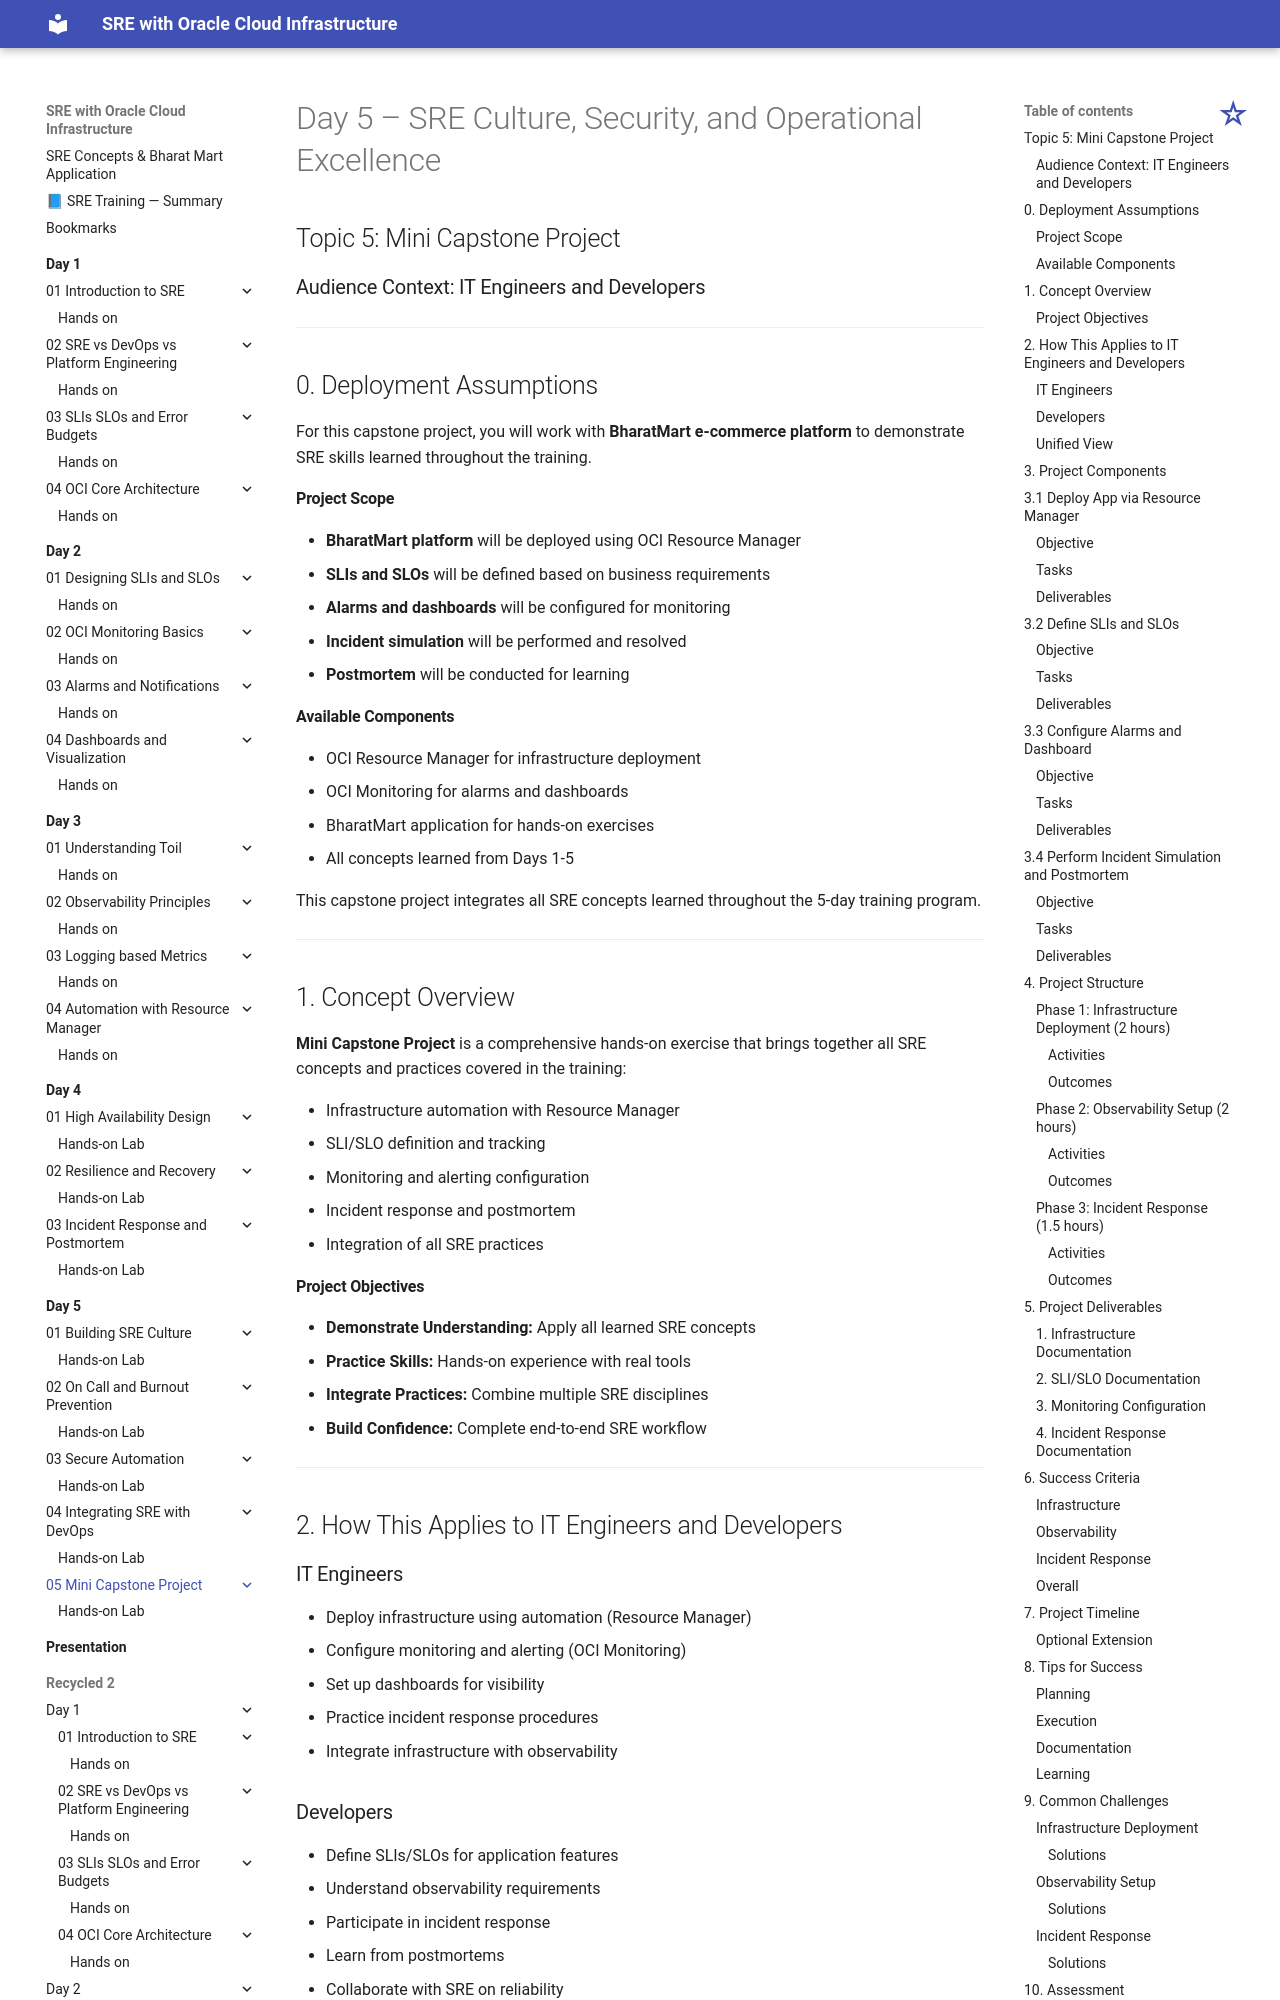

repository: atingupta2006/oci-sre-dec-25 · page: Day-5/05-Mini-Capstone-Project/index.html · generator: mkdocs

# Day 5 – SRE Culture, Security, and Operational Excellence

## Topic 5: Mini Capstone Project



### Audience Context: IT Engineers and Developers

---

## 0. Deployment Assumptions

For this capstone project, you will work with **BharatMart e-commerce platform** to demonstrate SRE skills learned throughout the training.

#### Project Scope
* **BharatMart platform** will be deployed using OCI Resource Manager
* **SLIs and SLOs** will be defined based on business requirements
* **Alarms and dashboards** will be configured for monitoring
* **Incident simulation** will be performed and resolved
* **Postmortem** will be conducted for learning

#### Available Components
* OCI Resource Manager for infrastructure deployment
* OCI Monitoring for alarms and dashboards
* BharatMart application for hands-on exercises
* All concepts learned from Days 1-5

This capstone project integrates all SRE concepts learned throughout the 5-day training program.

---

## 1. Concept Overview

**Mini Capstone Project** is a comprehensive hands-on exercise that brings together all SRE concepts and practices covered in the training:

* Infrastructure automation with Resource Manager
* SLI/SLO definition and tracking
* Monitoring and alerting configuration
* Incident response and postmortem
* Integration of all SRE practices

#### Project Objectives

* **Demonstrate Understanding:** Apply all learned SRE concepts
* **Practice Skills:** Hands-on experience with real tools
* **Integrate Practices:** Combine multiple SRE disciplines
* **Build Confidence:** Complete end-to-end SRE workflow

---

## 2. How This Applies to IT Engineers and Developers
